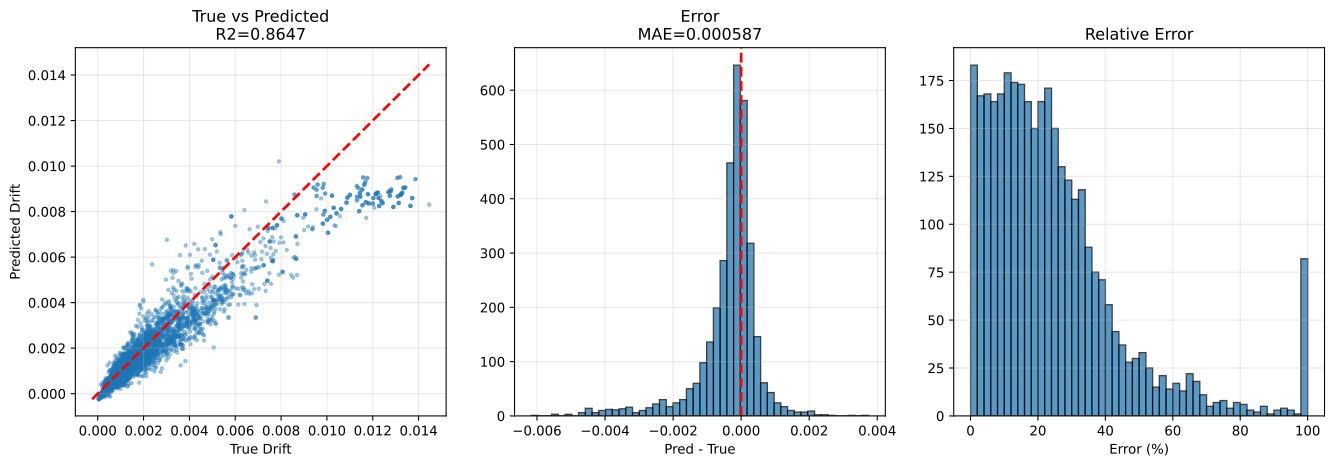

The table this chart was drawn from, first rows:
sample_id, True_Drift, Pred_Drift, Abs_Error, Error_Pct, txt_path, split, stage, num_floors, wave_cluster, steel01_yielded, steel02_yielded
val|F3|M110.0|H4.0|K370000.0|Fy1118.0|DL…, 0.001419, 0.001605, 0.0001861, 13.11, h5://C:/Users/12200/project/Dategeneral/…, val, val_holdout, 3, 0, 0, 1
val|F3|M110.0|H3.5|K210000.0|Fy1118.0|DL…, 0.003509, 0.003427, 8.229446e-05, 2.345, h5://C:/Users/12200/project/Dategeneral/…, val, val_holdout, 3, 0, 0, 0
val|F3|M110.0|H4.0|K370000.0|Fy1118.0|DL…, 0.0008397, 0.0009125, 7.277023e-05, 8.666, h5://C:/Users/12200/project/Dategeneral/…, val, val_holdout, 3, 7, 0, 0
val|F3|M110.0|H4.0|K370000.0|Fy1118.0|DL…, 0.001416, 0.0008843, 0.0005314, 37.54, h5://C:/Users/12200/project/Dategeneral/…, val, val_holdout, 3, 2, 0, 1
val|F3|M110.0|H4.0|K370000.0|Fy1118.0|DL…, 0.0007429, 0.000723, 1.9864354e-05, 2.674, h5://C:/Users/12200/project/Dategeneral/…, val, val_holdout, 3, 5, 0, 0
val|F3|M110.0|H2.5|K320000.0|Fy1118.0|DL…, 0.001329, 0.001738, 0.0004091, 30.79, h5://C:/Users/12200/project/Dategeneral/…, val, val_holdout, 3, 5, 0, 0
val|F3|M90.0|H4.0|K320000.0|Fy1671.9|DL0…, 0.001436, 0.001505, 6.90429e-05, 4.808, h5://C:/Users/12200/project/Dategeneral/…, val, val_holdout, 3, 0, 0, 0
val|F3|M90.0|H4.0|K320000.0|Fy1671.9|DL0…, 0.0007116, 0.0007636, 5.2029092e-05, 7.312, h5://C:/Users/12200/project/Dategeneral/…, val, val_holdout, 3, 5, 0, 0
val|F3|M90.0|H4.0|K320000.0|Fy1671.9|DL0…, 0.001482, 0.0008167, 0.0006651, 44.88, h5://C:/Users/12200/project/Dategeneral/…, val, val_holdout, 3, 2, 0, 0
val|F3|M110.0|H3.5|K210000.0|Fy1118.0|DL…, 0.002643, 0.002343, 0.0003004, 11.36, h5://C:/Users/12200/project/Dategeneral/…, val, val_holdout, 3, 2, 0, 0
val|F3|M110.0|H2.5|K320000.0|Fy1118.0|DL…, 0.001606, 0.002221, 0.0006152, 38.31, h5://C:/Users/12200/project/Dategeneral/…, val, val_holdout, 3, 7, 0, 0
val|F3|M110.0|H2.5|K320000.0|Fy1118.0|DL…, 0.002619, 0.003002, 0.0003827, 14.61, h5://C:/Users/12200/project/Dategeneral/…, val, val_holdout, 3, 0, 0, 1
val|F3|M110.0|H3.5|K210000.0|Fy1118.0|DL…, 0.0013, 0.001375, 7.454469e-05, 5.734, h5://C:/Users/12200/project/Dategeneral/…, val, val_holdout, 3, 5, 0, 0
val|F3|M110.0|H3.5|K210000.0|Fy1118.0|DL…, 0.002703, 0.002151, 0.0005524, 20.43, h5://C:/Users/12200/project/Dategeneral/…, val, val_holdout, 3, 7, 0, 0
val|F3|M110.0|H2.5|K320000.0|Fy1118.0|DL…, 0.00175, 0.001036, 0.0007137, 40.78, h5://C:/Users/12200/project/Dategeneral/…, val, val_holdout, 3, 2, 0, 0
val|F3|M50.0|H2.5|K320000.0|Fy2500.0|DL1…, 0.0007764, 0.0005112, 0.0002652, 34.16, h5://C:/Users/12200/project/Dategeneral/…, val, val_holdout, 3, 0, 0, 0
val|F3|M130.0|H2.5|K210000.0|Fy2500.0|DL…, 0.0008271, 0.00159, 0.0007631, 92.26, h5://C:/Users/12200/project/Dategeneral/…, val, val_holdout, 3, 7, 0, 0
val|F3|M130.0|H2.5|K210000.0|Fy2500.0|DL…, 0.001733, 0.001636, 9.699981e-05, 5.599, h5://C:/Users/12200/project/Dategeneral/…, val, val_holdout, 3, 5, 0, 0
val|F3|M90.0|H3.2|K260000.0|Fy2500.0|DL1…, 0.0001518, -0.0001145, 0.0002663, 175.4, h5://C:/Users/12200/project/Dategeneral/…, val, val_holdout, 3, 0, 0, 0
val|F3|M90.0|H4.0|K320000.0|Fy1671.9|DL0…, 0.0008016, 0.0009468, 0.0001451, 18.11, h5://C:/Users/12200/project/Dategeneral/…, val, val_holdout, 3, 7, 0, 0
val|F3|M140.0|H4.0|K210000.0|Fy1671.9|DL…, 0.001091, 0.001728, 0.0006368, 58.36, h5://C:/Users/12200/project/Dategeneral/…, val, val_holdout, 3, 5, 0, 0
val|F3|M50.0|H2.5|K320000.0|Fy2500.0|DL1…, 0.001035, 0.0003796, 0.000655, 63.31, h5://C:/Users/12200/project/Dategeneral/…, val, val_holdout, 3, 7, 0, 0
val|F3|M90.0|H3.2|K260000.0|Fy2500.0|DL1…, 0.0003071, -7.321924e-05, 0.0003803, 123.8, h5://C:/Users/12200/project/Dategeneral/…, val, val_holdout, 3, 5, 0, 0
val|F3|M70.0|H3.2|K260000.0|Fy0.0|DL000|…, 0.001098, 0.0005181, 0.0005803, 52.83, h5://C:/Users/12200/project/Dategeneral/…, val, val_holdout, 3, 2, 0, 0
val|F3|M140.0|H4.0|K210000.0|Fy1671.9|DL…, 0.00332, 0.00383, 0.00051, 15.36, h5://C:/Users/12200/project/Dategeneral/…, val, val_holdout, 3, 0, 0, 1
val|F3|M70.0|H3.2|K260000.0|Fy0.0|DL000|…, 0.0008594, 0.0009199, 6.0567807e-05, 7.048, h5://C:/Users/12200/project/Dategeneral/…, val, val_holdout, 3, 5, 0, 0
val|F3|M90.0|H3.2|K260000.0|Fy2500.0|DL1…, 8.59717e-05, -0.000186, 0.0002719, 316.3, h5://C:/Users/12200/project/Dategeneral/…, val, val_holdout, 3, 2, 0, 0
val|F3|M130.0|H2.5|K210000.0|Fy2500.0|DL…, 0.001325, 0.001167, 0.0001585, 11.96, h5://C:/Users/12200/project/Dategeneral/…, val, val_holdout, 3, 2, 0, 0
val|F3|M50.0|H2.5|K320000.0|Fy2500.0|DL1…, 0.0003714, 0.0002221, 0.0001493, 40.2, h5://C:/Users/12200/project/Dategeneral/…, val, val_holdout, 3, 2, 0, 0
val|F3|M130.0|H2.5|K210000.0|Fy2500.0|DL…, 0.002306, 0.002972, 0.0006661, 28.89, h5://C:/Users/12200/project/Dategeneral/…, val, val_holdout, 3, 0, 0, 0
val|F3|M90.0|H3.2|K260000.0|Fy2500.0|DL1…, 0.0001297, -0.0001621, 0.0002918, 225, h5://C:/Users/12200/project/Dategeneral/…, val, val_holdout, 3, 7, 0, 0
val|F3|M50.0|H2.5|K320000.0|Fy2500.0|DL1…, 0.0008642, 0.0008484, 1.5837315e-05, 1.833, h5://C:/Users/12200/project/Dategeneral/…, val, val_holdout, 3, 5, 0, 0
val|F3|M140.0|H4.0|K210000.0|Fy1671.9|DL…, 0.002114, 0.001936, 0.0001784, 8.438, h5://C:/Users/12200/project/Dategeneral/…, val, val_holdout, 3, 2, 0, 0
val|F3|M70.0|H3.2|K260000.0|Fy0.0|DL000|…, 0.001038, 0.001267, 0.0002288, 22.05, h5://C:/Users/12200/project/Dategeneral/…, val, val_holdout, 3, 7, 0, 0
val|F3|M130.0|H3.5|K370000.0|Fy1118.0|DL…, 0.0009694, 0.001043, 7.3566975e-05, 7.589, h5://C:/Users/12200/project/Dategeneral/…, val, val_holdout, 3, 5, 0, 0
val|F3|M140.0|H3.5|K210000.0|Fy2500.0|DL…, 0.001513, 0.001283, 0.0002295, 15.17, h5://C:/Users/12200/project/Dategeneral/…, val, val_holdout, 3, 5, 0, 0
val|F3|M70.0|H3.2|K260000.0|Fy0.0|DL000|…, 0.001675, 0.001835, 0.0001598, 9.541, h5://C:/Users/12200/project/Dategeneral/…, val, val_holdout, 3, 0, 0, 0
val|F3|M130.0|H3.5|K370000.0|Fy1118.0|DL…, 0.001485, 0.001542, 5.684723e-05, 3.828, h5://C:/Users/12200/project/Dategeneral/…, val, val_holdout, 3, 7, 0, 1
val|F3|M110.0|H3.5|K370000.0|Fy747.7|DL1…, 0.0005757, 0.0005625, 1.3195793e-05, 2.292, h5://C:/Users/12200/project/Dategeneral/…, val, val_holdout, 3, 0, 0, 1
val|F3|M130.0|H3.5|K370000.0|Fy1118.0|DL…, 0.001187, 0.001123, 6.404554e-05, 5.398, h5://C:/Users/12200/project/Dategeneral/…, val, val_holdout, 3, 2, 0, 0
val|F3|M110.0|H3.5|K370000.0|Fy747.7|DL1…, 0.0002738, 0.0001668, 0.000107, 39.08, h5://C:/Users/12200/project/Dategeneral/…, val, val_holdout, 3, 2, 0, 1
val|F3|M140.0|H3.5|K210000.0|Fy2500.0|DL…, 0.001654, 0.002354, 0.0006999, 42.31, h5://C:/Users/12200/project/Dategeneral/…, val, val_holdout, 3, 0, 0, 0
val|F3|M140.0|H4.0|K210000.0|Fy1671.9|DL…, 0.00366, 0.003145, 0.0005145, 14.06, h5://C:/Users/12200/project/Dategeneral/…, val, val_holdout, 3, 7, 0, 1
val|F3|M130.0|H3.5|K370000.0|Fy1118.0|DL…, 0.001755, 0.002138, 0.0003828, 21.82, h5://C:/Users/12200/project/Dategeneral/…, val, val_holdout, 3, 0, 0, 1
val|F3|M140.0|H3.5|K210000.0|Fy2500.0|DL…, 0.001022, 0.001428, 0.000406, 39.73, h5://C:/Users/12200/project/Dategeneral/…, val, val_holdout, 3, 7, 0, 0
val|F3|M140.0|H3.5|K210000.0|Fy2500.0|DL…, 0.0009889, 0.0009195, 6.942183e-05, 7.02, h5://C:/Users/12200/project/Dategeneral/…, val, val_holdout, 3, 2, 0, 0
val|F3|M110.0|H3.5|K370000.0|Fy747.7|DL1…, 0.000673, 0.000563, 0.00011, 16.35, h5://C:/Users/12200/project/Dategeneral/…, val, val_holdout, 3, 5, 0, 1
val|F3|M110.0|H3.5|K370000.0|Fy747.7|DL1…, 0.0006274, 0.0004217, 0.0002057, 32.79, h5://C:/Users/12200/project/Dategeneral/…, val, val_holdout, 3, 7, 0, 1
val|F3|M110.0|H4.0|K260000.0|Fy1671.9|DL…, 0.002189, 0.002655, 0.0004663, 21.3, h5://C:/Users/12200/project/Dategeneral/…, val, val_holdout, 3, 0, 0, 0
val|F3|M70.0|H4.0|K370000.0|Fy0.0|DL000|…, 0.0008991, 0.000882, 1.7054437e-05, 1.897, h5://C:/Users/12200/project/Dategeneral/…, val, val_holdout, 3, 0, 0, 0
val|F3|M50.0|H2.8|K370000.0|Fy1671.9|DL0…, 0.0004553, 0.0004544, 8.730567e-07, 0.1918, h5://C:/Users/12200/project/Dategeneral/…, val, val_holdout, 3, 7, 0, 0
val|F3|M70.0|H4.0|K370000.0|Fy0.0|DL000|…, 0.0007044, 0.0007501, 4.575227e-05, 6.496, h5://C:/Users/12200/project/Dategeneral/…, val, val_holdout, 3, 5, 0, 0
val|F3|M110.0|H3.8|K210000.0|Fy500.0|DL1…, 0.001654, 0.001713, 5.8388454e-05, 3.529, h5://C:/Users/12200/project/Dategeneral/…, val, val_holdout, 3, 0, 0, 1
val|F3|M110.0|H4.0|K260000.0|Fy1671.9|DL…, 0.001552, 0.001528, 2.3801229e-05, 1.533, h5://C:/Users/12200/project/Dategeneral/…, val, val_holdout, 3, 7, 0, 0
val|F3|M110.0|H4.0|K260000.0|Fy1671.9|DL…, 0.001017, 0.001213, 0.000196, 19.27, h5://C:/Users/12200/project/Dategeneral/…, val, val_holdout, 3, 5, 0, 0
val|F3|M110.0|H4.0|K260000.0|Fy1671.9|DL…, 0.0009113, 0.0009227, 1.138798e-05, 1.25, h5://C:/Users/12200/project/Dategeneral/…, val, val_holdout, 3, 2, 0, 0
val|F3|M70.0|H4.0|K370000.0|Fy0.0|DL000|…, 0.0004879, 0.0005482, 6.028675e-05, 12.36, h5://C:/Users/12200/project/Dategeneral/…, val, val_holdout, 3, 7, 0, 0
val|F3|M110.0|H3.8|K210000.0|Fy500.0|DL1…, 0.001001, 0.0005759, 0.0004247, 42.44, h5://C:/Users/12200/project/Dategeneral/…, val, val_holdout, 3, 2, 0, 1
val|F3|M90.0|H4.0|K320000.0|Fy1118.0|DL0…, 0.001423, 0.001495, 7.142266e-05, 5.018, h5://C:/Users/12200/project/Dategeneral/…, val, val_holdout, 3, 0, 0, 1
val|F3|M70.0|H4.0|K370000.0|Fy0.0|DL000|…, 0.0003992, 0.0003558, 4.3393928e-05, 10.87, h5://C:/Users/12200/project/Dategeneral/…, val, val_holdout, 3, 2, 0, 0
... 3,360 more rows
